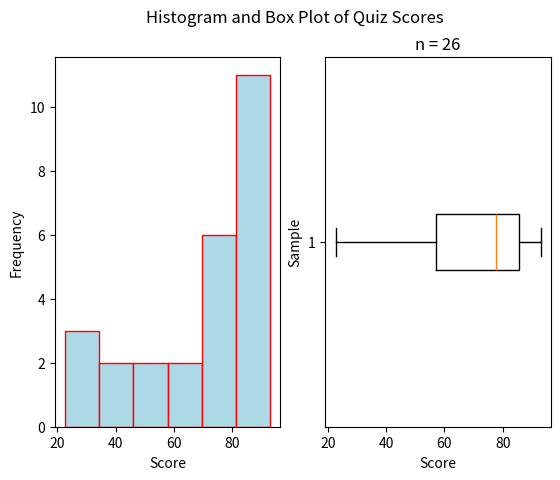

Source code (Python):
"""
Skewed Left Boxplot
===================
[redacted]
-----------
Some Point In The Distant Past
******************************

This script will generate a histogram for a sample of quiz grades. The distribution of grades is skewed left.

.. note:: 

    This script is written to run in a `Continuous Integration Pipeline <https://about.gitlab.com/topics/ci-cd/>`_. It is used to render images for the `AP Stats Bishop Walsh website <https://bishopwalshmath.org>`_. In other words, it is running in an environment without a desktop. Read comments below for more information on running it on your computer. 
"""



##################################################################################
###                           IMPORT LIBRARIES                                 ###
##################################################################################

import matplotlib

## NOTE: How-To: Run This Script On Your Computer
#
# To render the website, I have to use a "headless" backend to generate the images. 
# If you want to run this script on your computer, comment out the following line 
# with the "#" you see appended to each line of this comment:

# matplotlib.use('agg')


import matplotlib.pyplot as plt
import random as rand

##################################################################################
###                                SCRIPT                                      ###
##################################################################################

# Create New Figures and Axes
fig, axs = plt.subplots(1, 2)

# Generate Data
# NOTE: You can add the contents of lists together with "+"
data = ( 
    [ 50*rand.random() for _ in range(5) ] + # generate some random F's, 0 - 49
    [ 9*rand.random() + 50 for _ in range(2) ] + # generate some random E's, 50 - 59 
    [ 9*rand.random() + 60 for _ in range(2) ] + # generate some random D's, 60 -69
    [ 9*rand.random() + 70 for _ in range(6) ] + # generate some random C's, 70- 79
    [ 9*rand.random() + 80 for _ in range(7) ] + # generate some random B's, 80 - 89
    [ 10*rand.random() + 90 for _ in range(4) ] # generate some random A's, 90 - 100
)

# Label the graph appropriately
plt.suptitle("Histogram and Box Plot of Quiz Scores")
plt.title(f"n = {len(data)}")

## Label Histogram Axes
axs[0].set_xlabel("Score")
axs[0].set_ylabel("Frequency")

## Label Boxplot Axes
axs[1].set_xlabel("Score")
axs[1].set_ylabel("Sample")

## Plot Histogram
axs[0].hist(data, bins=6, align='mid', color="lightblue", ec="red")

## Plot Boxplot
axs[1].boxplot(data, vert=False)

## Display image
plt.show()
